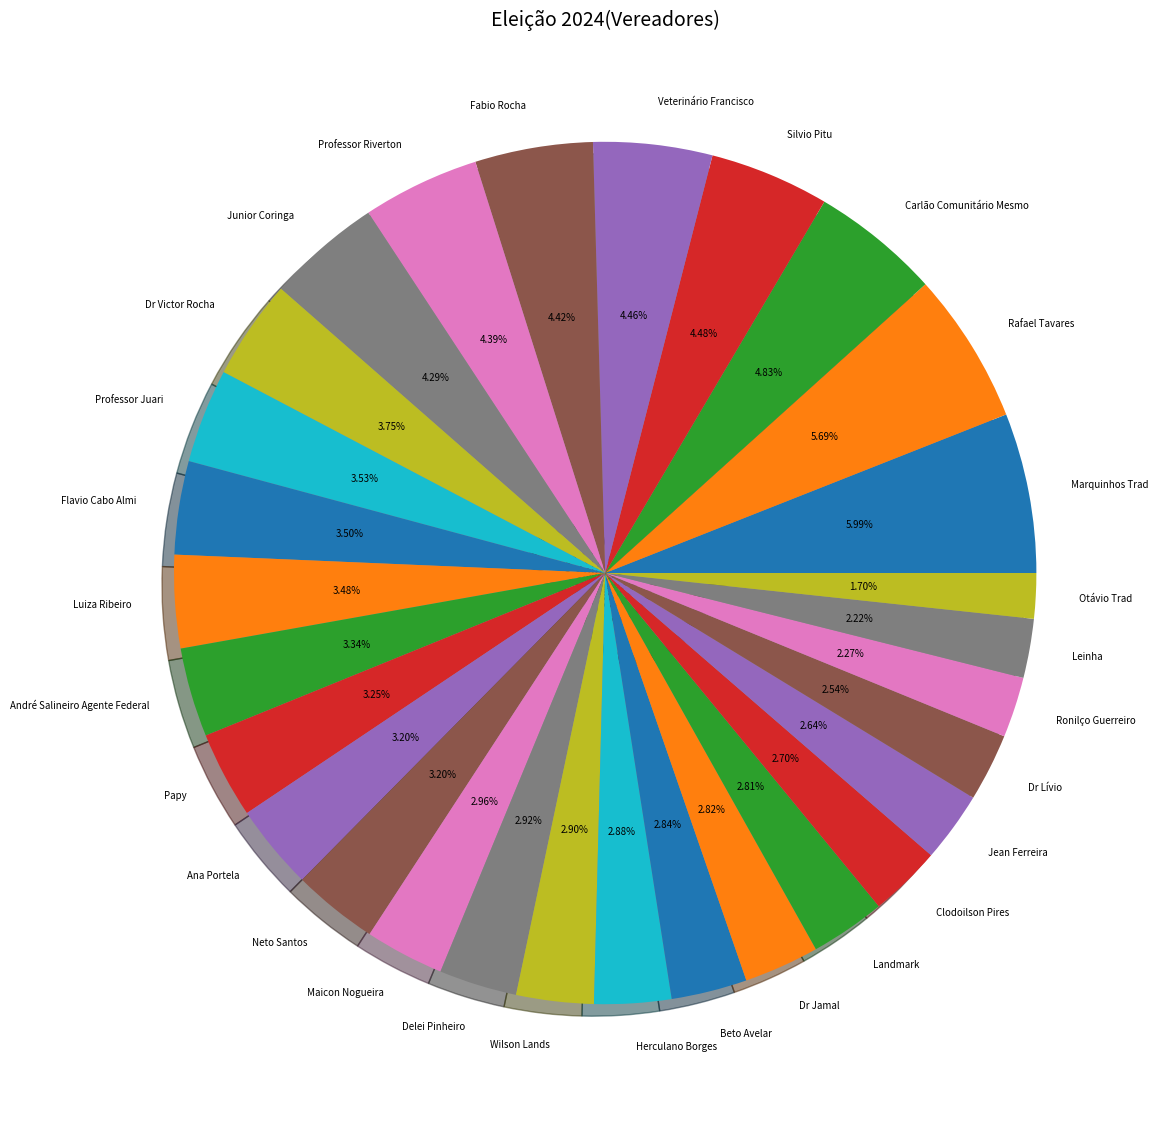

This chart was generated by the following Python code:
import pandas as pd
import matplotlib.pyplot as plt

candidatos_nomes = [
    "Marquinhos Trad",
    "Rafael Tavares",
    "Carlão Comunitário Mesmo",
    "Silvio Pitu",
    "Veterinário Francisco",
    "Fabio Rocha",
    "Professor Riverton",
    "Junior Coringa",
    "Dr Victor Rocha",
    "Professor Juari",
    "Flavio Cabo Almi",
    "Luiza Ribeiro",
    "André Salineiro Agente Federal",
    "Papy",
    "Ana Portela",
    "Neto Santos",
    "Maicon Nogueira",
    "Delei Pinheiro",
    "Wilson Lands",
    "Herculano Borges",
    "Beto Avelar",
    "Dr Jamal",
    "Landmark",
    "Clodoilson Pires",
    "Jean Ferreira",
    "Dr Lívio",
    "Ronilço Guerreiro",
    "Leinha",
    "Otávio Trad"
]

votos = (
    8567,
    8128,
    6912,
    6409,
    6371,
    6314,
    6271,
    6131,
    5355,
    5050,
    5003,
    4982,
    4782,
    4641,
    4577,
    4576,
    4236,
    4179,
    4148,
    4119,
    4063,
    4030,
    4022,
    3859,
    3768,
    3636,
    3244,
    3167,
    2426
)


plt.figure(figsize=(18,14))
plt.pie(votos,labels=candidatos_nomes,autopct='%.2f%%', shadow=True, textprops={'fontsize': 7})
plt.title('Eleição 2024(Vereadores)', fontsize=14)
plt.grid(True)


plt.show()